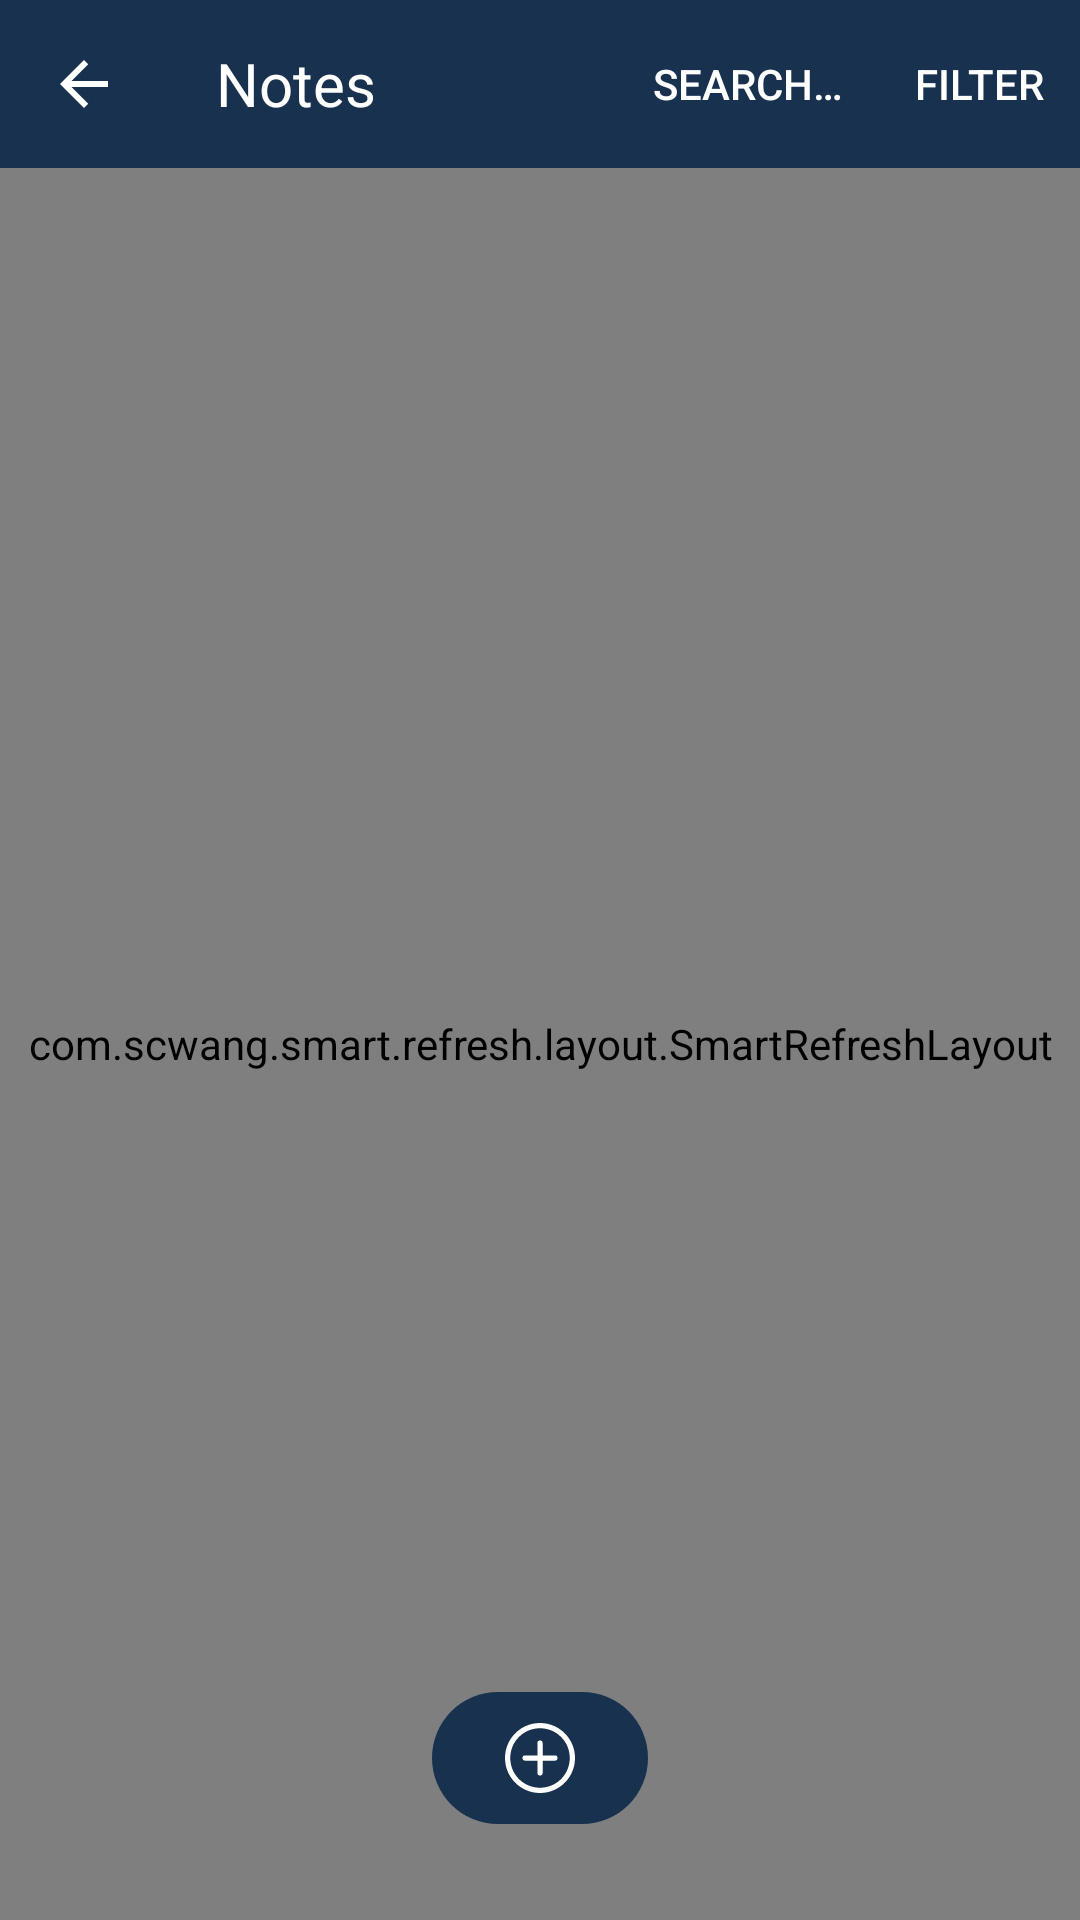

Write the Android layout XML for this screen, with the resource values it uses.
<!-- AndroidManifest.xml: application theme Theme.ScheduleTime -->
<!-- res/layout/activity_note.xml -->
<?xml version="1.0" encoding="utf-8"?>
<androidx.constraintlayout.widget.ConstraintLayout xmlns:android="http://schemas.android.com/apk/res/android"
    xmlns:app="http://schemas.android.com/apk/res-auto"
    xmlns:tools="http://schemas.android.com/tools"
    android:layout_width="match_parent"
    android:layout_height="match_parent"
    tools:context=".NoteActivity.NoteActivity"
    style="@style/Theme.AppCompat.background_">

    <androidx.appcompat.widget.Toolbar
        android:id="@+id/toolbar_note"
        style="@style/Theme.Toolbar.backgroundColor"
        android:layout_width="match_parent"
        android:layout_height="?attr/actionBarSize"
        android:elevation="0dp"
        android:minHeight="?attr/actionBarSize"
        android:theme="@style/ThemeOverlay.AppCompat.Dark.ActionBar"
        app:layout_collapseMode="pin"
        app:layout_constraintEnd_toEndOf="parent"
        app:layout_constraintHorizontal_bias="0.5"
        app:layout_constraintStart_toStartOf="parent"
        app:layout_constraintTop_toTopOf="parent"
        app:menu="@menu/my_menu_note"
        app:navigationIcon="@drawable/ic_baseline_arrow_back_24">

        <TextView
            android:layout_width="wrap_content"
            android:layout_height="wrap_content"
            android:layout_gravity="start"
            android:text="@string/notes"
            android:textColor="@android:color/white"
            android:textSize="20sp" />

    </androidx.appcompat.widget.Toolbar>

    <com.scwang.smart.refresh.layout.SmartRefreshLayout
        android:layout_width="match_parent"
        android:layout_height="match_parent"
        android:paddingVertical="8dp"
        android:layout_marginTop="?attr/actionBarSize"
        app:layout_constraintBottom_toBottomOf="parent"
        app:layout_constraintEnd_toEndOf="parent"
        app:layout_constraintHorizontal_bias="0.5"
        app:layout_constraintStart_toStartOf="parent"
        app:layout_constraintTop_toTopOf="parent"
        app:srlEnableOverScrollBounce="true">

        <com.scwang.smart.refresh.header.FalsifyHeader
            android:layout_width="match_parent"
            android:layout_height="wrap_content" />

        <LinearLayout
            android:layout_width="match_parent"
            android:layout_height="match_parent"
            android:orientation="vertical">

            <androidx.recyclerview.widget.RecyclerView
                android:id="@+id/recyclerViewNotes"
                android:layout_width="match_parent"
                android:layout_height="match_parent"
                android:layout_marginEnd="14sp"
                tools:listitem="@layout/my_recycler_view_notes" />

        </LinearLayout>

        <com.scwang.smart.refresh.header.FalsifyFooter
            android:layout_width="match_parent"
            android:layout_height="wrap_content" />

    </com.scwang.smart.refresh.layout.SmartRefreshLayout>

    <LinearLayout
        android:id="@+id/no_data_edit_note"
        android:layout_width="wrap_content"
        android:layout_height="wrap_content"
        android:layout_gravity="center"
        android:gravity="center"
        android:orientation="vertical"
        android:visibility="gone"
        app:layout_constraintBottom_toBottomOf="parent"
        app:layout_constraintEnd_toEndOf="parent"
        app:layout_constraintStart_toStartOf="parent"
        app:layout_constraintTop_toTopOf="parent">

        <com.airbnb.lottie.LottieAnimationView
            android:layout_width="160dp"
            android:layout_height="160dp"
            android:layout_gravity="center"
            android:layout_marginHorizontal="16dp"
            android:layout_marginTop="8dp"
            android:scaleType="centerInside"
            android:visibility="visible"
            app:lottie_autoPlay="true"
            app:lottie_loop="true"
            app:lottie_rawRes="@raw/no_data"
            app:lottie_url="REPLACE_JSON_URL" />

        <TextView
            android:layout_width="wrap_content"
            android:layout_height="wrap_content"
            android:layout_gravity="center"
            android:text="@string/add_new_note"
            android:textColor="@color/sss"
            android:textSize="16sp" />

    </LinearLayout>

    <LinearLayout
        android:id="@+id/note_add"
        android:layout_width="wrap_content"
        android:layout_height="wrap_content"
        android:layout_marginHorizontal="16sp"
        style="@style/Theme.ScheduleTime.LinearLayout.ListItem.CircleClickable3"
        android:layout_marginBottom="32dp"
        android:paddingHorizontal="16sp"
        android:paddingVertical="2dp"
        app:layout_constraintBottom_toBottomOf="parent"
        app:layout_constraintEnd_toEndOf="parent"
        app:layout_constraintHorizontal_bias="0.5"
        app:layout_constraintStart_toStartOf="parent"
        android:animateLayoutChanges="true">

        <ImageView
            android:id="@+id/addNote"
            android:layout_width="wrap_content"
            android:layout_height="wrap_content"
            android:src="@drawable/icons8_add"
            android:visibility="visible"
            android:gravity="center"
            android:layout_gravity="center"
            android:layout_margin="6dp"/>

        <LinearLayout
            android:id="@+id/deleteNote"
            android:layout_width="wrap_content"
            android:layout_height="wrap_content"
            android:gravity="center"
            android:visibility="gone"
            android:layout_gravity="center"
            android:orientation="horizontal"
            android:layout_margin="6dp">

            <TextView
                android:id="@+id/my_recycler_view_notes_title"
                android:layout_width="match_parent"
                android:layout_height="wrap_content"
                android:gravity="start"
                android:text="@string/delete"
                android:textColor="@color/white"
                android:layout_marginEnd="8sp"
                android:textSize="16sp" />

            <ImageView
                android:layout_width="wrap_content"
                android:layout_height="wrap_content"
                android:src="@drawable/icons8_delete_file"/>
            
        </LinearLayout>

    </LinearLayout>

</androidx.constraintlayout.widget.ConstraintLayout>
<!-- res/layout/my_recycler_view_notes.xml (included above) -->
<?xml version="1.0" encoding="utf-8"?>
<androidx.cardview.widget.CardView xmlns:android="http://schemas.android.com/apk/res/android"
    xmlns:app="http://schemas.android.com/apk/res-auto"
    xmlns:tools="http://schemas.android.com/tools"
    android:id="@+id/my_recycler_view_notes"
    android:layout_width="match_parent"
    android:layout_height="wrap_content"
    android:layout_marginStart="16sp"
    android:layout_marginEnd="2dp"
    android:layout_marginTop="8dp"
    android:layout_marginBottom="8dp"
    android:outlineAmbientShadowColor="@color/_blue"
    android:outlineSpotShadowColor="@color/_blue"
    app:cardCornerRadius="9dp"
    app:cardElevation="6dp">

    <LinearLayout
        android:id="@+id/my_recycler_view_notes_layout"
        style="@style/Theme_ScheduleTime_LinearLayout_ListItem_CircleClickable4"
        android:layout_width="match_parent"
        android:layout_height="wrap_content"
        android:gravity="center_vertical"
        android:orientation="horizontal"
        app:layout_constraintBottom_toBottomOf="parent"
        app:layout_constraintEnd_toEndOf="parent"
        app:layout_constraintHorizontal_bias="0.0"
        app:layout_constraintStart_toStartOf="parent"
        app:layout_constraintTop_toTopOf="parent">

        <LinearLayout
            android:layout_width="match_parent"
            android:layout_height="wrap_content"
            android:layout_marginHorizontal="14sp"
            android:layout_marginTop="14sp"
            android:layout_marginBottom="10dp"
            android:gravity="center_vertical"
            android:orientation="vertical">

            <LinearLayout
                android:layout_width="match_parent"
                android:layout_height="wrap_content"
                android:gravity="start"
                android:orientation="horizontal">

                <TextView
                    android:id="@+id/my_recycler_view_notes_title"
                    android:layout_width="0dp"
                    android:layout_weight="1"
                    android:layout_height="wrap_content"
                    android:text="@string/title"
                    style="@style/Theme.AppCompat.Textview"
                    android:textStyle="bold"
                    android:textSize="16sp" />

                <ImageView
                    android:id="@+id/checkBoxSelection"
                    android:layout_width="21sp"
                    android:layout_height="21sp"
                    android:layout_gravity="end"
                    android:layout_marginEnd="4dp"
                    android:visibility="gone"
                    android:src="@drawable/ic_icons8_checked"/>

            </LinearLayout>

            <TextView
                android:id="@+id/my_recycler_view_notes_description"
                android:layout_width="wrap_content"
                android:layout_height="wrap_content"
                android:layout_marginTop="4dp"
                android:gravity="start"
                android:text="@string/description"
                style="@style/Theme.AppCompat.Textview"
                android:textSize="14sp" />

            <LinearLayout
                android:layout_width="match_parent"
                android:layout_height="wrap_content"
                android:layout_marginTop="4dp"
                android:orientation="horizontal">

                <TextView
                    android:id="@+id/my_recycler_view_notes_time"
                    android:layout_width="0dp"
                    android:layout_height="wrap_content"
                    android:layout_gravity="bottom"
                    android:layout_weight="1"
                    android:gravity="start"
                    android:paddingBottom="4dp"
                    android:text="Nov 11, 2022 - 08:22 AM"
                    style="@style/Theme.AppCompat._Textview"
                    android:textSize="12sp" />

                <LinearLayout
                    android:id="@+id/layout_edit_note_delete"
                    android:layout_width="wrap_content"
                    android:layout_height="wrap_content"
                    android:gravity="center"
                    android:padding="4dp">

                    <ImageView
                        android:layout_width="wrap_content"
                        android:layout_height="wrap_content"
                        style="@style/Theme.AppCompat.icon.trash" />

                </LinearLayout>

            </LinearLayout>

        </LinearLayout>

    </LinearLayout>

</androidx.cardview.widget.CardView>
<!-- resources referenced by this layout -->
<resources>
  <color name="_blue">#6618314F</color>
  <color name="sss">#D6DCE8</color>
  <color name="white">#FFFFFF</color>
  <!-- drawable ic_baseline_arrow_back_24 (drawable) -->
  <vector xmlns:android="http://schemas.android.com/apk/res/android"
      android:width="24dp"
      android:height="24dp"
      android:viewportWidth="24"
      android:viewportHeight="24"
      android:autoMirrored="true">
    <path
        android:fillColor="@color/white"
        android:pathData="M20,11H7.83l5.59,-5.59L12,4l-8,8 8,8 1.41,-1.41L7.83,13H20v-2z"/>
  </vector>
  <string name="add_new_note">Add new note.</string>
  <string name="delete">Delete</string>
  <string name="description">Description</string>
  <string name="notes">Notes</string>
  <string name="title">Title</string>
  <style name="Theme.AppCompat.Textview" parent="">
          <item name="android:textColor">@color/blue</item>
      </style>
  <style name="Theme.AppCompat._Textview" parent="">
          <item name="android:textColor">@color/_blue</item>
      </style>
  <style name="Theme.AppCompat.background_" parent="">
          <item name="android:background">?android:attr/colorBackground</item>
      </style>
  <style name="Theme.AppCompat.icon.trash" parent="">
          <item name="android:src">@drawable/icons8_trash_can_2</item>
      </style>
  <style name="Theme.ScheduleTime.LinearLayout.ListItem.CircleClickable3" parent="">
          <item name="android:clickable">true</item>
          <item name="android:background">@drawable/ripple_list_item_bg_circle_white</item>
      </style>
  <style name="Theme.Toolbar.backgroundColor" parent="Theme.AppCompat.DayNight.NoActionBar">
          <item name="android:background">@color/blue</item>
      </style>
  <style name="Theme_ScheduleTime_LinearLayout_ListItem_CircleClickable4" parent="">
          <item name="android:clickable">true</item>
          <item name="android:background">@drawable/ripple_list_item_bg_circle_white_</item>
      </style>
  <style name="Theme.ScheduleTime" parent="Theme.AppCompat.DayNight.NoActionBar">
          
          <item name="colorPrimary">@color/purple_200</item>
          <item name="colorPrimaryVariant">@color/purple_700</item>
          <item name="colorOnPrimary">@color/white</item>
          
          <item name="colorSecondary">@color/blue</item>
          <item name="colorSecondaryVariant">@color/blue</item>
          <item name="colorOnSecondary">@color/black</item>
          
          <item name="android:statusBarColor" tools:targetApi="l">?attr/colorPrimaryVariant</item>
          
          <item name="android:colorEdgeEffect">@color/transparent</item>
      </style>
  <color name="blue_2">#73A0D4</color>
  <color name="blue_3">#2F4D71</color>
  <color name="white_">#F2F2F2</color>
  <color name="blue">#18314F</color>
  <!-- drawable ripple_list_item_bg_circle_white (drawable-v24) -->
  <?xml version="1.0" encoding="utf-8"?>
  <ripple xmlns:android="http://schemas.android.com/apk/res/android"
      android:color="@color/white_overlay">
      <item>
          <shape android:shape="rectangle">
              <corners android:radius="28dp"/>
              <solid android:color="@color/blue" />
          </shape>
      </item>
  </ripple>
  <!-- drawable ripple_list_item_bg_circle_white_ (drawable-v24) -->
  <?xml version="1.0" encoding="utf-8"?>
  <ripple xmlns:android="http://schemas.android.com/apk/res/android"
      android:color="@color/black_overlay">
      <item>
          <shape android:shape="rectangle">
              <corners android:radius="9dp"/>
              <solid android:color="@color/white" />
          </shape>
      </item>
  </ripple>
  <color name="purple_200">#18314F</color>
  <color name="purple_700">#18314F</color>
  <color name="black">#FF000000</color>
  <color name="transparent">#00FFFFFF</color>
  <color name="white_overlay">#BF909094</color>
  <color name="black_overlay">#40909094</color>
</resources>
